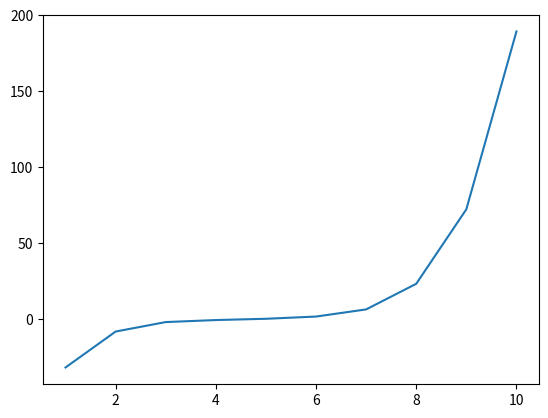

Generate this figure with matplotlib:
import numpy as np
import matplotlib.pyplot as plt

class PowerSerie():

    cn = 1
    center = 0
    power = 1

    x_samples = np.array([])
    y_container = np.array([])

    def __init__(self, cn: callable, center: int = 0, power: float = 1):
        self.cn = cn
        self.center = center
        self.power = power

    def compute(self, x_a: float = -10, x_b: float = 10, x_step: float = 1,
                k_a: int = 1, k_b: int = 100,):
        x_min = x_a
        x_max = x_b
        if x_a > x_b:
            x_min = x_b
            x_max = x_a

        k_start = k_a
        k_end = k_b
        if k_a > k_b:
            k_start = k_b
            k_end = k_a

        x_list = np.arange(x_min, x_max + x_step, x_step) # list of all x that are used to calculate the function
        s = [] # s(x) -> list of summation of the serie for each x from x_list

        # for _ in x_list:
        #     s_x.append(0) # init s(x) = 0 for all x

        for x in x_list:
            s_x = 0
            for k in range(k_start, k_end + 1):
                s_x += self.cn(k) * pow((x - self.center), k * self.power)
            s.append(s_x)

        # for k in range(k_start, k_end + 1):
        #     for i in range(len(x_list)):
        #         x = x_list[i]
        #         s_x[i] += self.cn(k) * pow((x - self.center), k * self.power)

        self.x_samples = x_list
        self.y_container = np.array(s)

        return (x_list, np.array(s))

    def plot_serie(self, axis):
        axis.plot(self.x_samples, self.y_container)



BasicPower = PowerSerie(cn=lambda k : 1/(k*k), center=5)
print(BasicPower.compute(x_a=1, x_b=10, k_a=1, k_b=5))

# plot
fig, axis = plt.subplots(1, 1)

BasicPower.plot_serie(axis)
plt.show()
